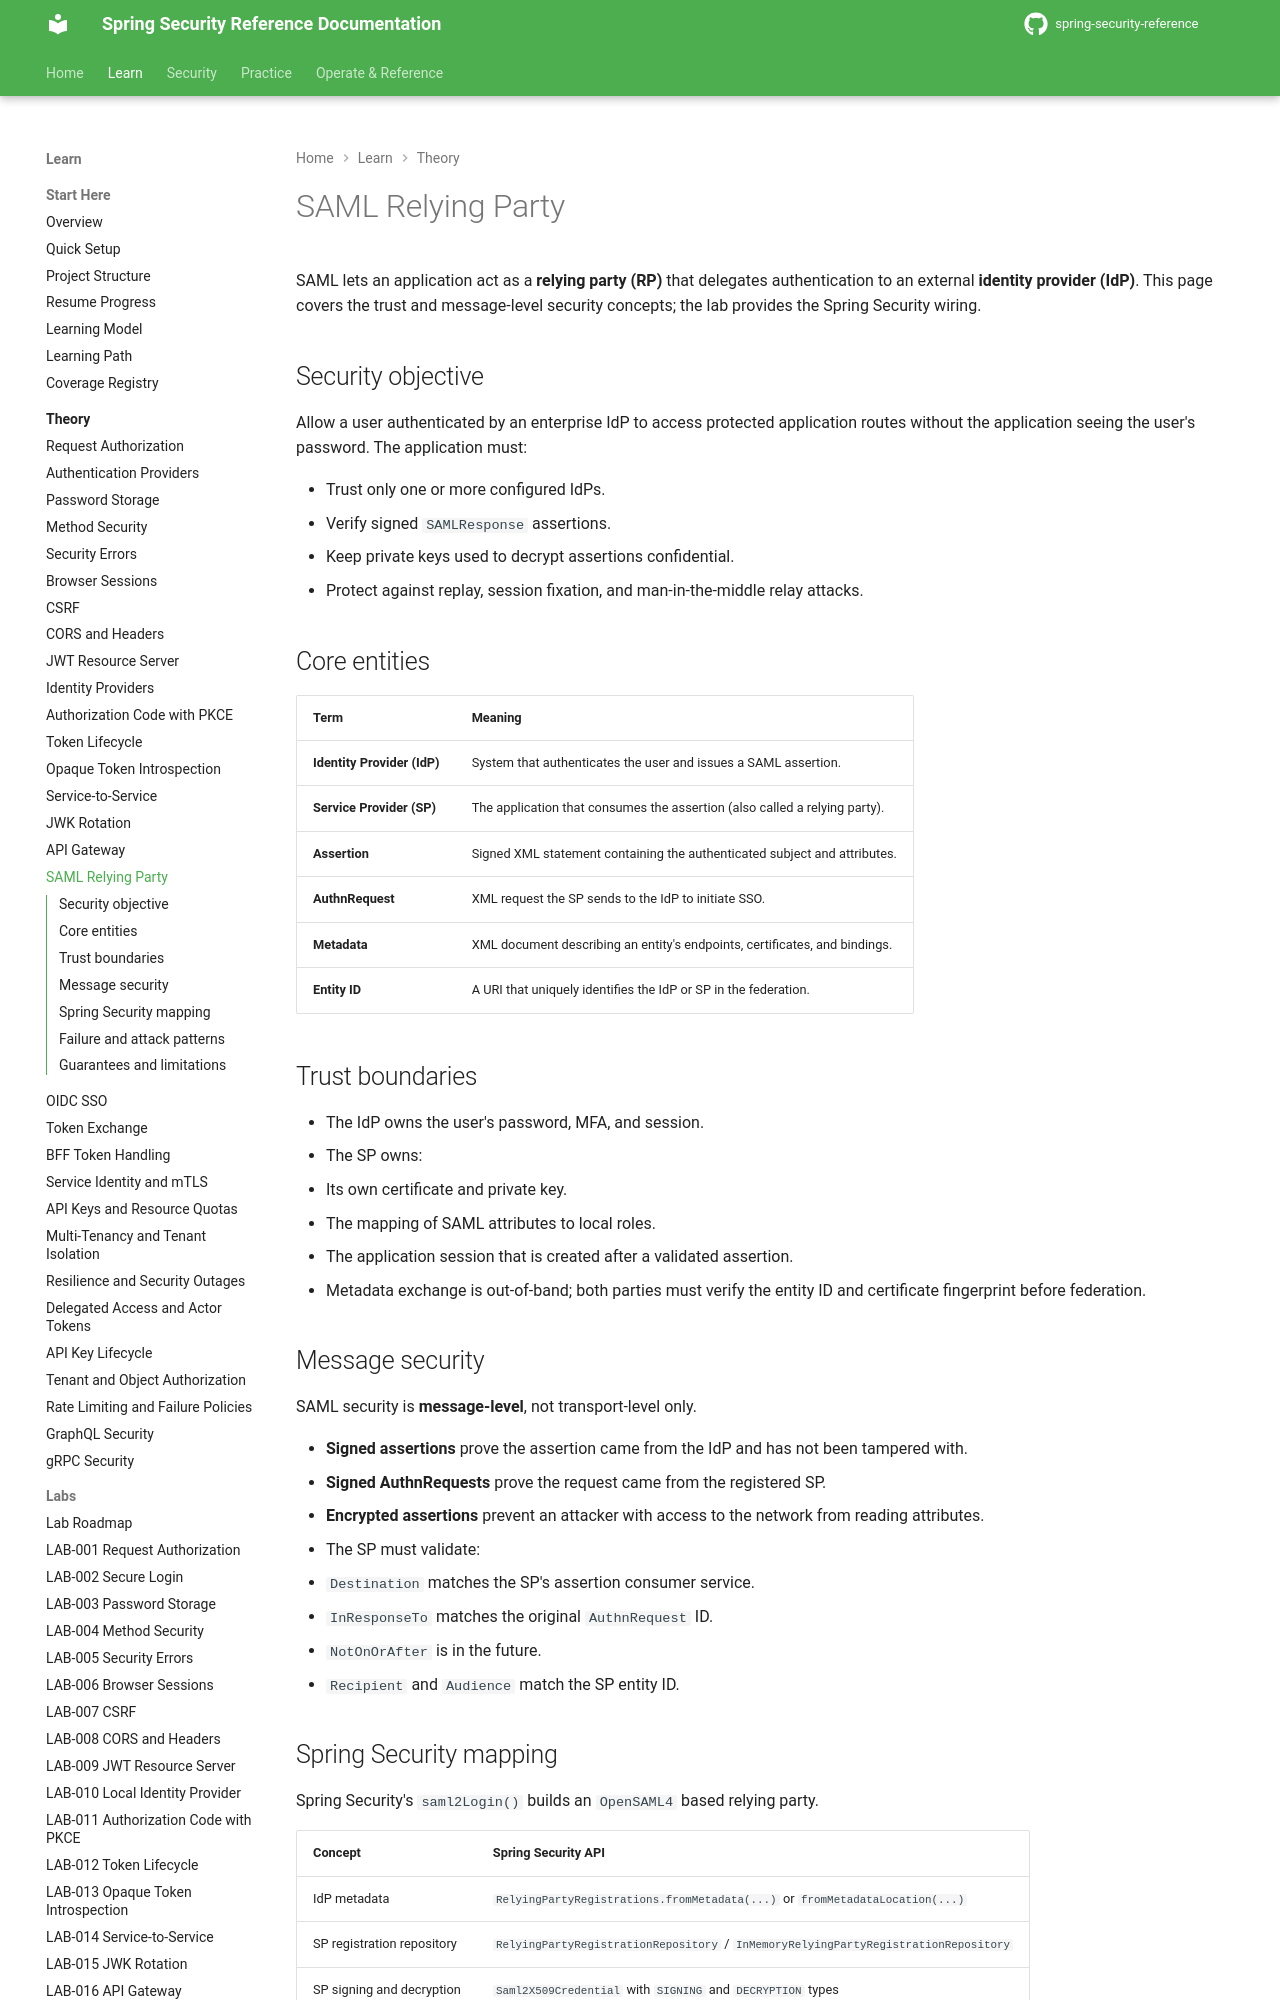

repository: nitinkc/spring-security-reference · page: theory/saml-relying-party/index.html · generator: mkdocs

# SAML Relying Party

SAML lets an application act as a **relying party (RP)** that delegates authentication to an external **identity provider (IdP)**. This page covers the trust and message-level security concepts; the lab provides the Spring Security wiring.

## Security objective

Allow a user authenticated by an enterprise IdP to access protected application routes without the application seeing the user's password. The application must:

- Trust only one or more configured IdPs.
- Verify signed `SAMLResponse` assertions.
- Keep private keys used to decrypt assertions confidential.
- Protect against replay, session fixation, and man-in-the-middle relay attacks.

## Core entities

| Term | Meaning |
|---|---|
| **Identity Provider (IdP)** | System that authenticates the user and issues a SAML assertion. |
| **Service Provider (SP)** | The application that consumes the assertion (also called a relying party). |
| **Assertion** | Signed XML statement containing the authenticated subject and attributes. |
| **AuthnRequest** | XML request the SP sends to the IdP to initiate SSO. |
| **Metadata** | XML document describing an entity's endpoints, certificates, and bindings. |
| **Entity ID** | A URI that uniquely identifies the IdP or SP in the federation. |

## Trust boundaries

- The IdP owns the user's password, MFA, and session.
- The SP owns:
  - Its own certificate and private key.
  - The mapping of SAML attributes to local roles.
  - The application session that is created after a validated assertion.
- Metadata exchange is out-of-band; both parties must verify the entity ID and certificate fingerprint before federation.

## Message security

SAML security is **message-level**, not transport-level only.

- **Signed assertions** prove the assertion came from the IdP and has not been tampered with.
- **Signed AuthnRequests** prove the request came from the registered SP.
- **Encrypted assertions** prevent an attacker with access to the network from reading attributes.
- The SP must validate:
  - `Destination` matches the SP's assertion consumer service.
  - `InResponseTo` matches the original `AuthnRequest` ID.
  - `NotOnOrAfter` is in the future.
  - `Recipient` and `Audience` match the SP entity ID.
